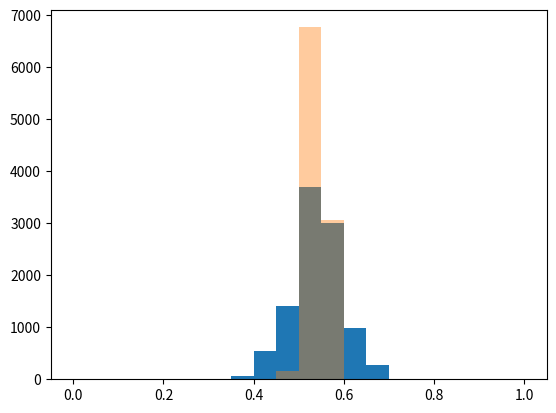

Write the Python code that produced this figure.
import numpy as np
import matplotlib.pyplot as plt

#surveying a subset of population of 10000 people - assuming all of them will vote
survey_responses = np.array(['Ceballos', 'Kerrigan', 'Ceballos', 'Ceballos', 'Ceballos','Kerrigan', 'Kerrigan', 'Ceballos', 'Ceballos', 'Ceballos', 
'Kerrigan', 'Kerrigan', 'Ceballos', 'Ceballos', 'Kerrigan', 'Kerrigan', 'Ceballos', 'Ceballos', 'Kerrigan', 'Kerrigan', 'Kerrigan', 'Kerrigan', 'Kerrigan', 'Kerrigan', 'Ceballos', 'Ceballos', 'Ceballos', 'Ceballos', 'Ceballos', 'Ceballos',
'Kerrigan', 'Kerrigan', 'Ceballos', 'Ceballos', 'Ceballos', 'Kerrigan', 'Kerrigan', 'Ceballos', 'Ceballos', 'Kerrigan', 'Kerrigan', 'Ceballos', 'Ceballos', 'Kerrigan', 'Kerrigan', 'Kerrigan', 'Kerrigan', 'Kerrigan', 'Kerrigan', 'Ceballos',
'Kerrigan', 'Kerrigan', 'Ceballos', 'Ceballos', 'Ceballos', 'Kerrigan', 'Kerrigan', 'Ceballos', 'Ceballos', 'Kerrigan', 'Kerrigan', 'Ceballos', 'Ceballos', 'Kerrigan', 'Kerrigan', 'Kerrigan', 'Kerrigan', 'Kerrigan', 'Kerrigan', 'Ceballos'])

#total # who vote ceballos prediction
total_ceballos = len(survey_responses[survey_responses == 'Ceballos'])
print(total_ceballos)

#percent votes for ceballos prediction
percentage_ceballos = np.mean(survey_responses == 'Ceballos')
print(percentage_ceballos)

#display histogram of binomial sample distribution for actual 54% outcome, numserveys (small num) and size = 10000 = population
N=len(survey_responses)
P=.54
S=10000
possible_surveys = np.random.binomial(N, P, S) / float(N)
plt.hist(possible_surveys, range=(0,1), bins=20)

#probability that ceballos loses according to binomial model
ceballos_loss_surveys = np.mean(possible_surveys < .5)
print(ceballos_loss_surveys)

#hypothetically increase the number of surveys from 33 out of 10000 to 700 out of 10000
N=700
large_survey = np.random.binomial(N, P, S) / float(N)

#display histogram of binomial sample distribution for actual 54% outcome, new larger hypothetical number of surveys, and size = 10000 = population
plt.hist(large_survey, range=(0,1), bins=20, alpha=0.4)
plt.show()

#probability that ceballos loses baed on binomial model using produced with 700 surveys instead of 33
ceballos_loss_new = np.mean(large_survey < .5)
print(ceballos_loss_new)
